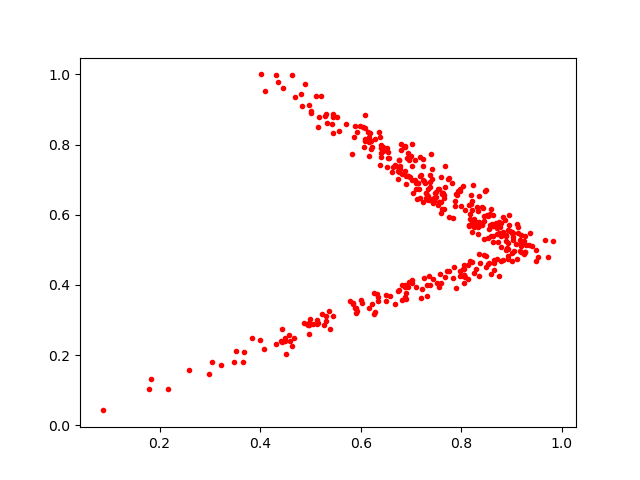

Data behind this chart, as committed beside it:
0.6898766, 0.70957947
0.3521, 0.213
0.7707, 0.44
0.6565, 0.7631
0.8128, 0.4561
0.8059, 0.4569
0.7891, 0.6578
0.7841, 0.5899
0.7477, 0.6614
0.6771, 0.7315
0.6905, 0.3587
0.6284, 0.8155
0.6998, 0.7661
0.9364, 0.5494
0.5314, 0.3108
0.9173, 0.4967
0.4433, 0.2734
0.6088, 0.8113
0.8945, 0.5985
0.46, 0.2391
0.6059, 0.7929
0.7501, 0.6507
0.6759, 0.7553
0.8882, 0.5239
0.9006, 0.4675
0.6785, 0.7391
0.8931, 0.4839
0.5928, 0.8363
0.8627, 0.5238
0.6735, 0.7016
0.8974, 0.5532
0.7556, 0.6371
0.8252, 0.5637
0.8364, 0.4628
0.4574, 0.2576
0.8072, 0.6135
0.3221, 0.1706
0.7652, 0.6576
0.8228, 0.6837
0.5287, 0.8811
0.6916, 0.7628
0.6931, 0.7094
0.8918, 0.5208
0.6799, 0.802
0.498, 0.2606
0.8521, 0.4608
0.8447, 0.5975
0.4875, 0.2918
0.7811, 0.6894
0.8371, 0.5739
0.8609, 0.5689
0.7028, 0.4139
0.688, 0.3642
0.6288, 0.3238
0.708, 0.698
0.4969, 0.913
0.8525, 0.5961
0.7671, 0.4235
0.5011, 0.8967
0.883, 0.5517
0.6173, 0.334
... 345 more rows
